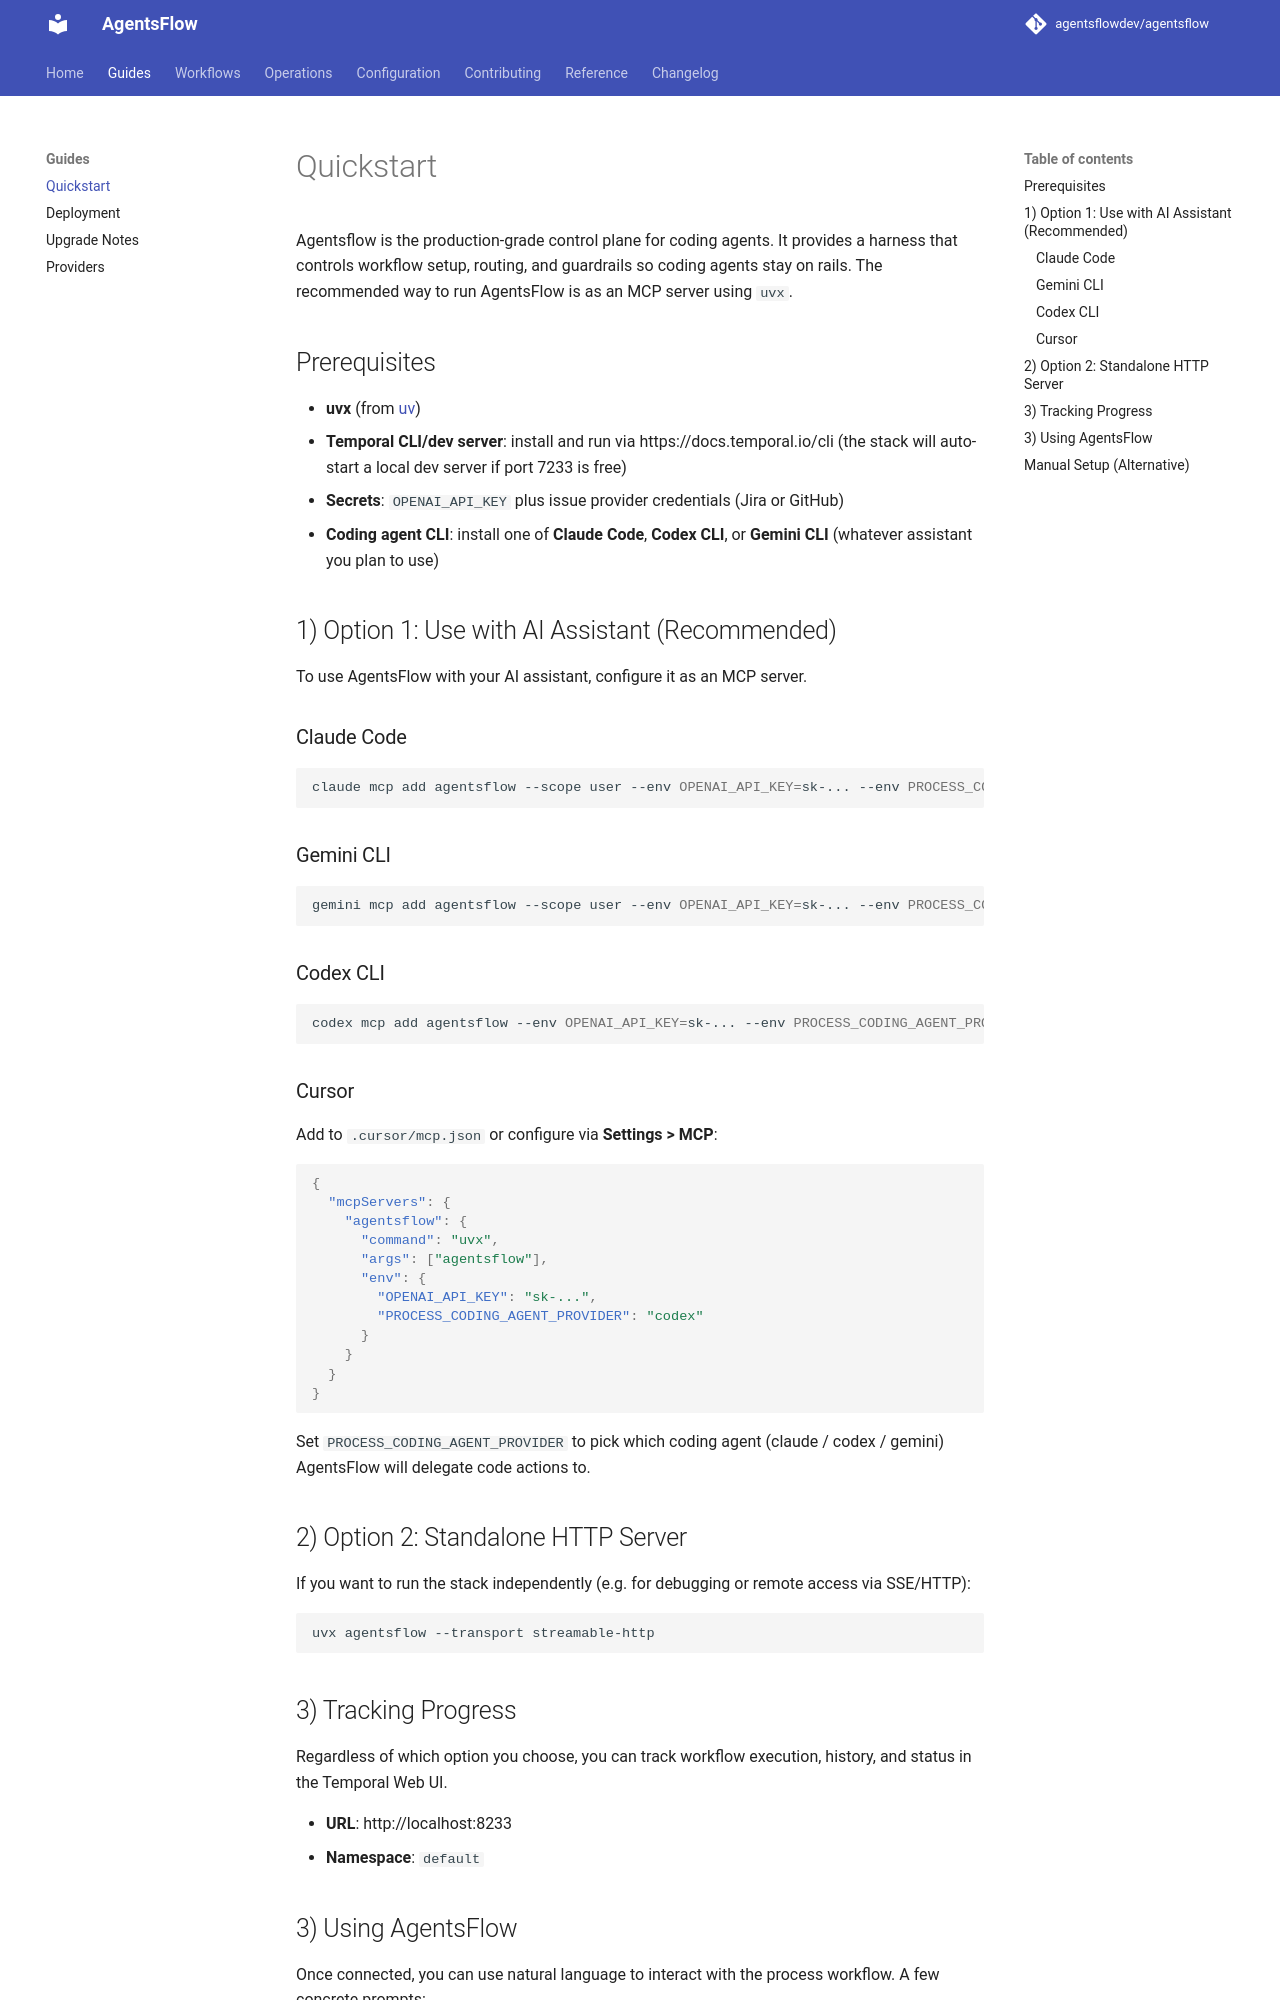

repository: agentsflowdev/agentsflow · page: v0.1/guides/quickstart/index.html · generator: mkdocs

# Quickstart

Agentsflow is the production-grade control plane for coding agents. It provides a harness that controls workflow setup, routing, and guardrails so coding agents stay on rails. The recommended way to run AgentsFlow is as an MCP server using `uvx`.

## Prerequisites

- **uvx** (from [uv](https://github.com/astral-sh/uv#installation))
- **Temporal CLI/dev server**: install and run via https://docs.temporal.io/cli (the stack will auto-start a local dev server if port 7233 is free)
- **Secrets**: `OPENAI_API_KEY` plus issue provider credentials (Jira or GitHub)
- **Coding agent CLI**: install one of **Claude Code**, **Codex CLI**, or **Gemini CLI** (whatever assistant you plan to use)

## 1) Option 1: Use with AI Assistant (Recommended)

To use AgentsFlow with your AI assistant, configure it as an MCP server.

### Claude Code
```bash
claude mcp add agentsflow --scope user --env OPENAI_API_KEY=sk-... --env PROCESS_CODING_AGENT_PROVIDER=claude -- uvx agentsflow
```

### Gemini CLI
```bash
gemini mcp add agentsflow --scope user --env OPENAI_API_KEY=sk-... --env PROCESS_CODING_AGENT_PROVIDER=gemini -- uvx agentsflow
```

### Codex CLI
```bash
codex mcp add agentsflow --env OPENAI_API_KEY=sk-... --env PROCESS_CODING_AGENT_PROVIDER=codex -- uvx agentsflow
```

### Cursor
Add to `.cursor/mcp.json` or configure via **Settings > MCP**:

```json
{
  "mcpServers": {
    "agentsflow": {
      "command": "uvx",
      "args": ["agentsflow"],
      "env": {
        "OPENAI_API_KEY": "sk-...",
        "PROCESS_CODING_AGENT_PROVIDER": "codex"
      }
    }
  }
}
```

Set `PROCESS_CODING_AGENT_PROVIDER` to pick which coding agent (claude / codex / gemini) AgentsFlow will delegate code actions to.

## 2) Option 2: Standalone HTTP Server

If you want to run the stack independently (e.g. for debugging or remote access via SSE/HTTP):

```bash
uvx agentsflow --transport streamable-http
```

## 3) Tracking Progress

Regardless of which option you choose, you can track workflow execution, history, and status in the Temporal Web UI.

- **URL**: http://localhost:8233
- **Namespace**: `default`
